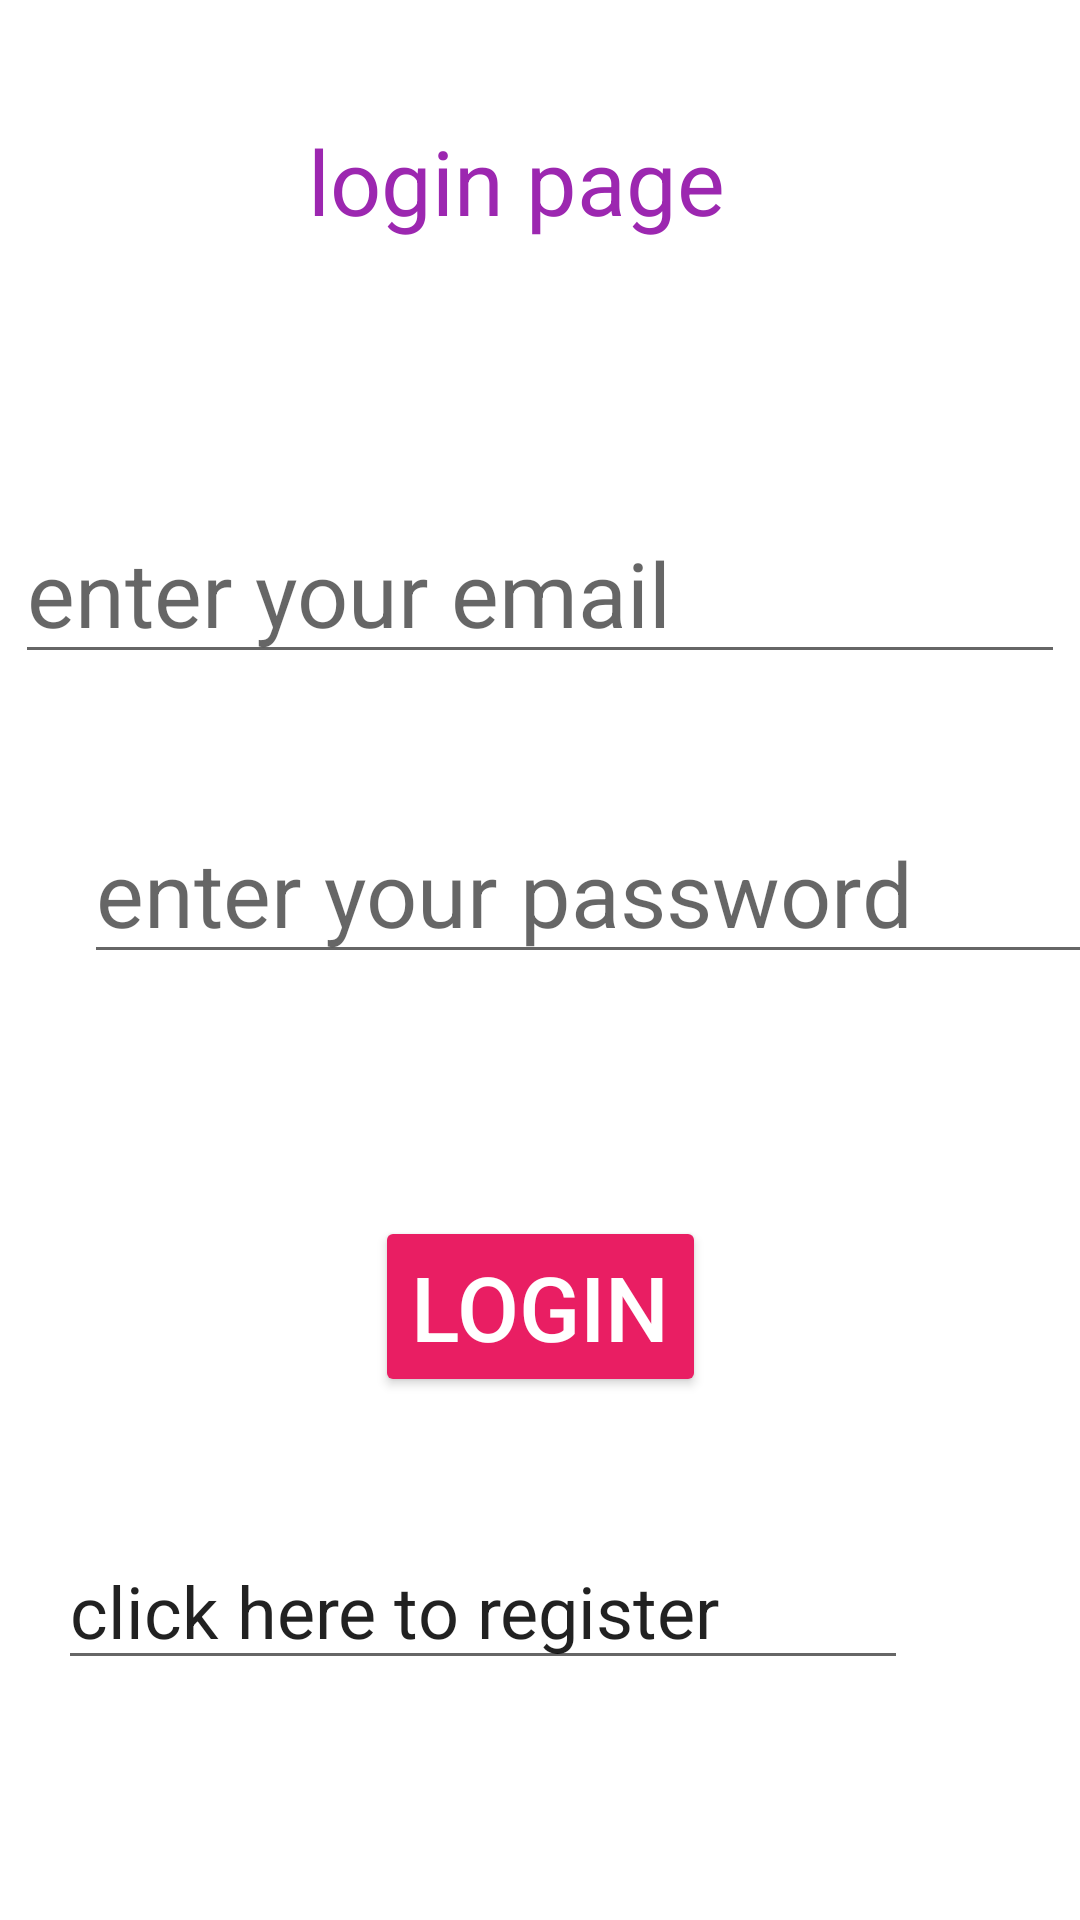

The Android layout XML behind this screen, and the referenced resources:
<!-- AndroidManifest.xml: application theme Theme.LoginReg -->
<!-- res/layout/activity_login.xml -->
<?xml version="1.0" encoding="utf-8"?>
<androidx.constraintlayout.widget.ConstraintLayout xmlns:android="http://schemas.android.com/apk/res/android"
    xmlns:app="http://schemas.android.com/apk/res-auto"
    xmlns:tools="http://schemas.android.com/tools"
    android:layout_width="match_parent"
    android:layout_height="match_parent"
    tools:context=".LoginActivity">

    <TextView
        android:id="@+id/Txt_log"
        android:layout_width="145dp"
        android:layout_height="49dp"
        android:layout_marginTop="40dp"
        android:text="login page"
        android:textColor="#9C27B0"
        android:textSize="30sp"
        app:layout_constraintEnd_toEndOf="parent"
        app:layout_constraintHorizontal_bias="0.477"
        app:layout_constraintStart_toStartOf="parent"
        app:layout_constraintTop_toTopOf="parent" />

    <Button
        android:id="@+id/button"
        android:layout_width="wrap_content"
        android:layout_height="wrap_content"
        android:backgroundTint="@color/black"
        android:text="LOGIN"
        android:textColor="@color/white"
        android:textSize="30sp"
        app:backgroundTint="#E91E63"
        app:layout_constraintBottom_toBottomOf="parent"
        app:layout_constraintEnd_toEndOf="parent"
        app:layout_constraintStart_toStartOf="parent"
        app:layout_constraintTop_toTopOf="parent"
        app:layout_constraintVertical_bias="0.699" />

    <EditText
        android:id="@+id/Edt_myemail"
        android:layout_width="wrap_content"
        android:layout_height="wrap_content"
        android:ems="10"
        android:hint="enter your email"
        android:inputType="textEmailAddress"
        android:textColor="@color/black"
        android:textSize="30sp"
        app:layout_constraintBottom_toBottomOf="parent"
        app:layout_constraintEnd_toEndOf="parent"
        app:layout_constraintHorizontal_bias="0.491"
        app:layout_constraintStart_toStartOf="parent"
        app:layout_constraintTop_toTopOf="parent"
        app:layout_constraintVertical_bias="0.287" />

    <EditText
        android:id="@+id/Edt_password"
        android:layout_width="wrap_content"
        android:layout_height="wrap_content"
        android:layout_marginStart="28dp"
        android:layout_marginLeft="28dp"
        android:ems="10"
        android:hint="enter your password"
        android:inputType="textPassword"
        android:textColor="@color/black"
        android:textSize="30sp"
        app:layout_constraintBottom_toBottomOf="parent"
        app:layout_constraintStart_toStartOf="parent"
        app:layout_constraintTop_toTopOf="parent"
        app:layout_constraintVertical_bias="0.459" />

    <EditText
        android:id="@+id/Text_toregister"
        android:layout_width="wrap_content"
        android:layout_height="wrap_content"
        android:layout_marginStart="101dp"
        android:layout_marginLeft="101dp"
        android:layout_marginTop="42dp"
        android:layout_marginEnd="101dp"
        android:layout_marginRight="101dp"
        android:layout_marginBottom="76dp"
        android:ems="10"
        android:inputType="textPersonName"
        android:text="click here to register"
        android:textSize="24sp"
        app:layout_constraintBottom_toBottomOf="parent"
        app:layout_constraintEnd_toEndOf="parent"
        app:layout_constraintHorizontal_bias="0.652"
        app:layout_constraintStart_toStartOf="parent"
        app:layout_constraintTop_toBottomOf="@+id/button"
        app:layout_constraintVertical_bias="0.428" />
</androidx.constraintlayout.widget.ConstraintLayout>
<!-- resources referenced by this layout -->
<resources>
  <style name="Theme.LoginReg" parent="Theme.MaterialComponents.DayNight.DarkActionBar">
          
          <item name="colorPrimary">@color/purple_500</item>
          <item name="colorPrimaryVariant">@color/purple_700</item>
          <item name="colorOnPrimary">@color/white</item>
          
          <item name="colorSecondary">@color/teal_200</item>
          <item name="colorSecondaryVariant">@color/teal_700</item>
          <item name="colorOnSecondary">@color/black</item>
          
          <item name="android:statusBarColor" tools:targetApi="21">?attr/colorPrimaryVariant</item>
          
      </style>
  <!-- not gathered from this repository: default colours our renderer supplied (Android Studio template values) -->
  <color name="purple_500">#FF6200EE</color>
  <color name="purple_700">#FF3700B3</color>
  <color name="teal_200">#FF03DAC5</color>
  <color name="teal_700">#FF018786</color>
  <color name="black">#FF000000</color>
  <color name="white">#FFFFFFFF</color>
</resources>
